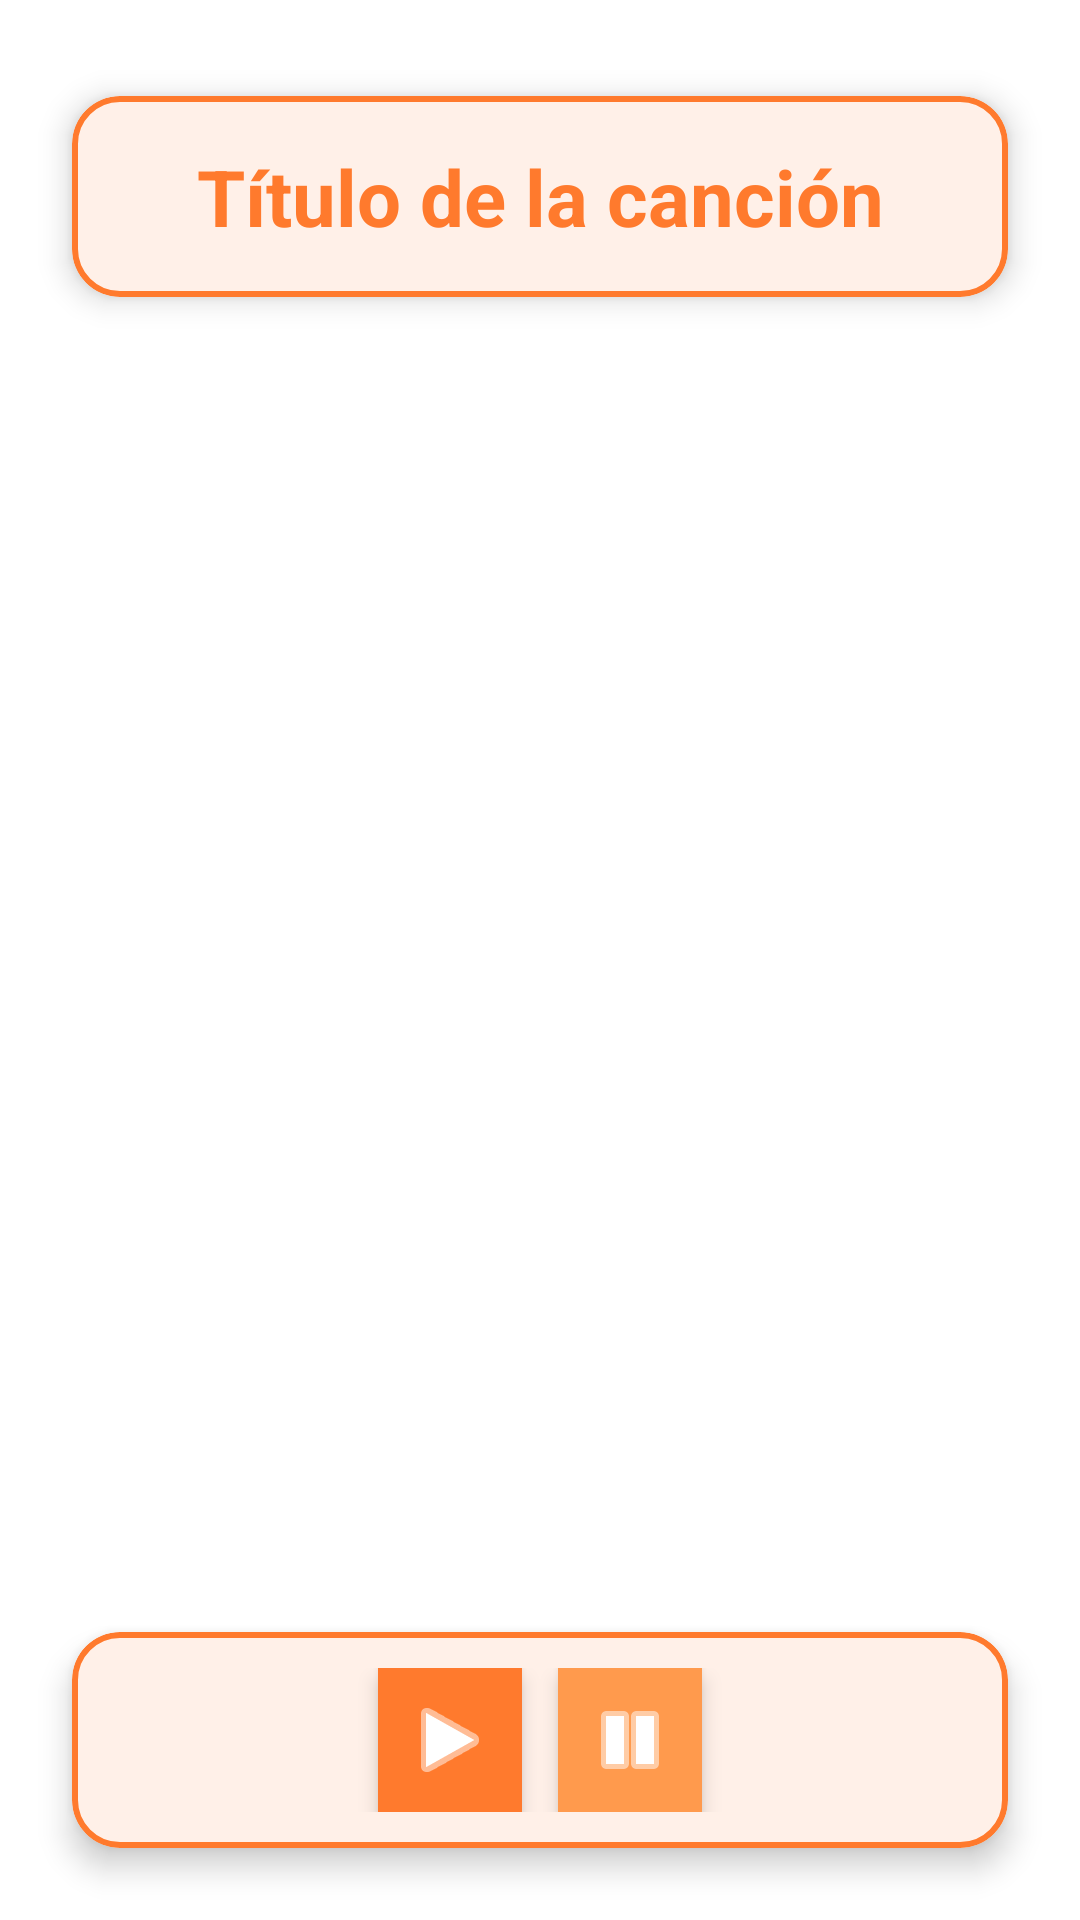

This screen was rendered from an Android layout file. Write that file and the resources it references.
<!-- AndroidManifest.xml: application theme Theme.DeleFede -->
<!-- res/layout/fragment_leer_cancion.xml -->
<?xml version="1.0" encoding="utf-8"?>
<androidx.constraintlayout.widget.ConstraintLayout xmlns:android="http://schemas.android.com/apk/res/android"
    xmlns:app="http://schemas.android.com/apk/res-auto"
    xmlns:tools="http://schemas.android.com/tools"
    android:layout_width="match_parent"
    android:layout_height="match_parent"
    android:background="@color/white"
    tools:context=".ui.dele.LeerCancionFragment">

    <com.google.android.material.card.MaterialCardView
        android:id="@+id/songTitleCard"
        android:layout_width="0dp"
        android:layout_height="wrap_content"
        app:layout_constraintTop_toTopOf="parent"
        app:layout_constraintStart_toStartOf="parent"
        app:layout_constraintEnd_toEndOf="parent"
        android:layout_marginTop="32dp"
        android:layout_marginStart="24dp"
        android:layout_marginEnd="24dp"
        app:cardCornerRadius="16dp"
        app:cardElevation="6dp"
        app:strokeColor="@color/orange_soft"
        app:strokeWidth="2dp"
        android:backgroundTint="@color/white">
        <TextView
            android:id="@+id/songTitle"
            android:layout_width="match_parent"
            android:layout_height="wrap_content"
            android:text="Título de la canción"
            android:textColor="@color/orange_soft"
            android:textSize="26sp"
            android:fontFamily="sans-serif"
            android:textStyle="bold"
            android:gravity="center"
            android:padding="16dp" />
    </com.google.android.material.card.MaterialCardView>

    <com.google.android.material.card.MaterialCardView
        android:id="@+id/songLyricsCard"
        android:layout_width="0dp"
        android:layout_height="0dp"
        app:layout_constraintTop_toBottomOf="@id/songTitleCard"
        app:layout_constraintBottom_toTopOf="@id/audioPlayerLayout"
        app:layout_constraintStart_toStartOf="parent"
        app:layout_constraintEnd_toEndOf="parent"
        android:layout_marginTop="16dp"
        android:layout_marginBottom="16dp"
        android:layout_marginStart="24dp"
        android:layout_marginEnd="24dp"
        app:cardCornerRadius="12dp"
        app:cardElevation="4dp"
        app:strokeColor="@color/orange_accent"
        app:strokeWidth="1dp"
        android:backgroundTint="@color/light_gray">
        <ScrollView
            android:id="@+id/songScrollView"
            android:layout_width="match_parent"
            android:layout_height="match_parent">
            <TextView
                android:id="@+id/songLyrics"
                android:layout_width="match_parent"
                android:layout_height="wrap_content"
                android:text="Letra de la canción"
                android:textColor="@color/text_primary"
                android:textSize="19sp"
                android:fontFamily="sans-serif"
                android:lineSpacingExtra="8dp"
                android:padding="16dp"
                android:background="@android:color/transparent"
                android:layout_marginBottom="16dp"
                android:letterSpacing="0.03" />
        </ScrollView>
    </com.google.android.material.card.MaterialCardView>

    
    <com.google.android.material.card.MaterialCardView
        android:id="@+id/audioPlayerCard"
        android:layout_width="0dp"
        android:layout_height="wrap_content"
        app:layout_constraintBottom_toBottomOf="parent"
        app:layout_constraintStart_toStartOf="parent"
        app:layout_constraintEnd_toEndOf="parent"
        android:layout_marginBottom="24dp"
        android:layout_marginStart="24dp"
        android:layout_marginEnd="24dp"
        app:cardCornerRadius="16dp"
        app:cardElevation="6dp"
        app:strokeColor="@color/orange_soft"
        app:strokeWidth="2dp"
        android:backgroundTint="@color/white">
        <LinearLayout
            android:id="@+id/audioPlayerLayout"
            android:layout_width="match_parent"
            android:layout_height="wrap_content"
            android:orientation="horizontal"
            android:gravity="center"
            android:padding="12dp">
            <ImageButton
                android:id="@+id/playButton"
                android:layout_width="48dp"
                android:layout_height="48dp"
                android:src="@android:drawable/ic_media_play"
                android:background="@color/orange_soft"
                android:tint="@color/white"
                android:contentDescription="Reproducir"
                android:layout_marginEnd="12dp"
                android:elevation="4dp" />
            <ImageButton
                android:id="@+id/pauseButton"
                android:layout_width="48dp"
                android:layout_height="48dp"
                android:src="@android:drawable/ic_media_pause"
                android:background="@color/orange_accent"
                android:tint="@color/white"
                android:contentDescription="Pausar"
                android:elevation="4dp" />
        </LinearLayout>
    </com.google.android.material.card.MaterialCardView>

</androidx.constraintlayout.widget.ConstraintLayout>
<!-- resources referenced by this layout -->
<resources>
  <color name="light_gray">#F5F5F5</color>
  <color name="orange_accent">#FF9A4D</color>
  <color name="orange_soft">#FF7A2D</color>
  <color name="text_primary">#212121</color>
  <color name="white">#FFFFFFFF</color>
  <style name="Theme.DeleFede" parent="Base.Theme.DeleFede" />
  <style name="Base.Theme.DeleFede" parent="Theme.Material3.Light.NoActionBar">
          
          <item name="colorPrimary">@color/orange_soft</item>
          <item name="colorOnPrimary">@color/white</item>
          <item name="colorSecondary">@color/orange_accent</item>
          <item name="colorOnSecondary">@color/white</item>
          <item name="android:windowBackground">@color/white</item>
          <item name="colorSurface">@color/white</item>
          <item name="colorOnSurface">@color/text_primary</item>
          <item name="colorOnBackground">@color/text_primary</item>
          <item name="colorOutline">@color/light_gray</item>
          
          <item name="fontFamily">sans-serif</item>
      </style>
</resources>
